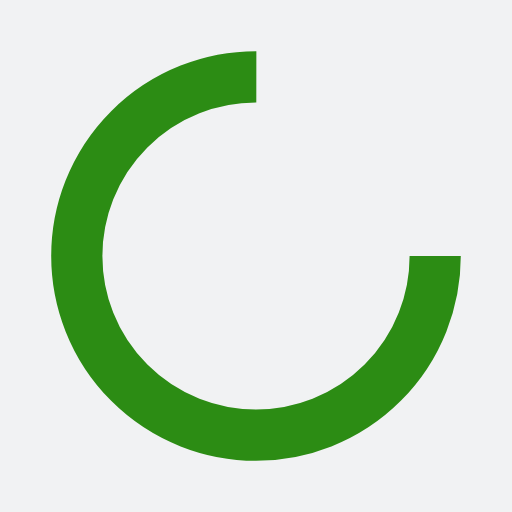
t = 0.00 s
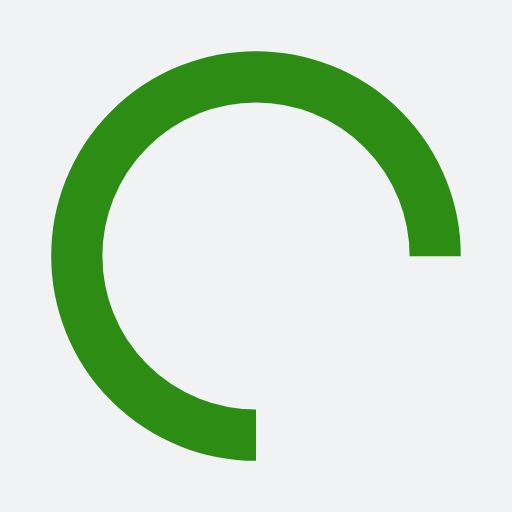
t = 0.25 s
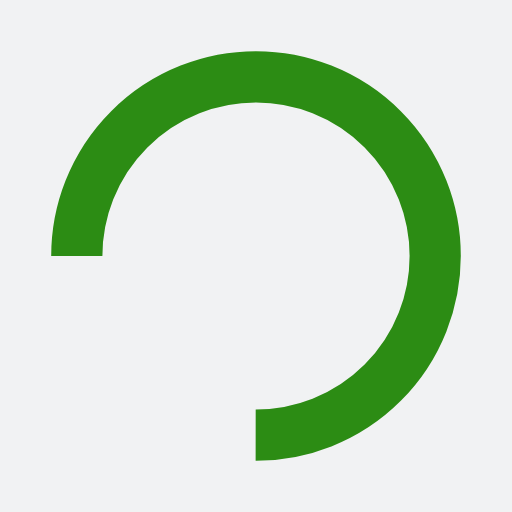
t = 0.50 s
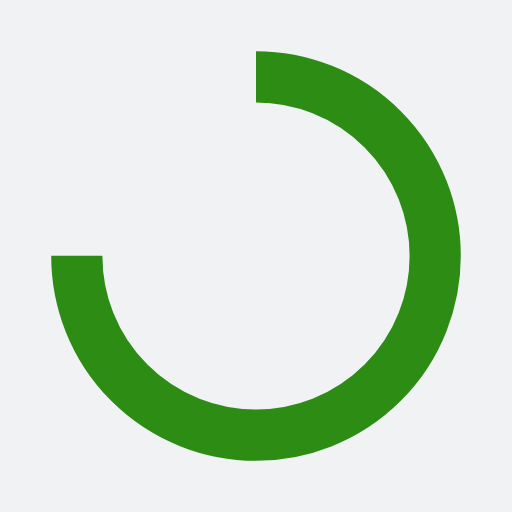
t = 0.75 s

The animated SVG that drew these frames (rendered in a browser with its animation timeline set to each time). Animation: 1 SMIL element (animateTransform=1); one cycle of 1.00 s, repeats indefinitely.

<?xml version="1.0" encoding="utf-8"?>
<svg xmlns="http://www.w3.org/2000/svg" xmlns:xlink="http://www.w3.org/1999/xlink" style="margin: auto; background: rgb(241, 242, 243); display: block; shape-rendering: auto; animation-play-state: running; animation-delay: 0s;" width="24px" height="24px" viewBox="0 0 100 100" preserveAspectRatio="xMidYMid">
<circle cx="50" cy="50" fill="none" stroke="#2c8c14" stroke-width="10" r="35" stroke-dasharray="164.93361431346415 56.97787143782138" style="animation-play-state: running; animation-delay: 0s;">
  <animateTransform attributeName="transform" type="rotate" repeatCount="indefinite" dur="1s" values="0 50 50;360 50 50" keyTimes="0;1" style="animation-play-state: running; animation-delay: 0s;"></animateTransform>
</circle>
<!-- [ldio] generated by https://loading.io/ --></svg>